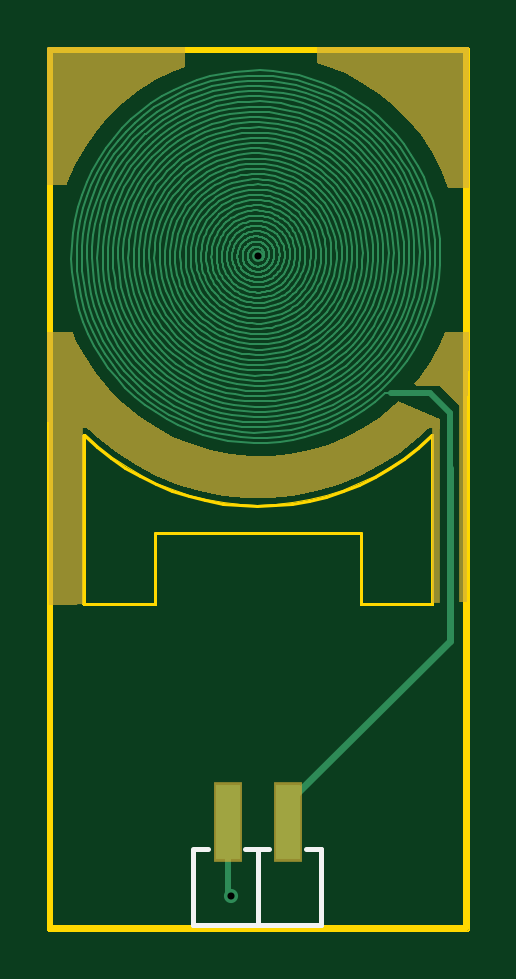
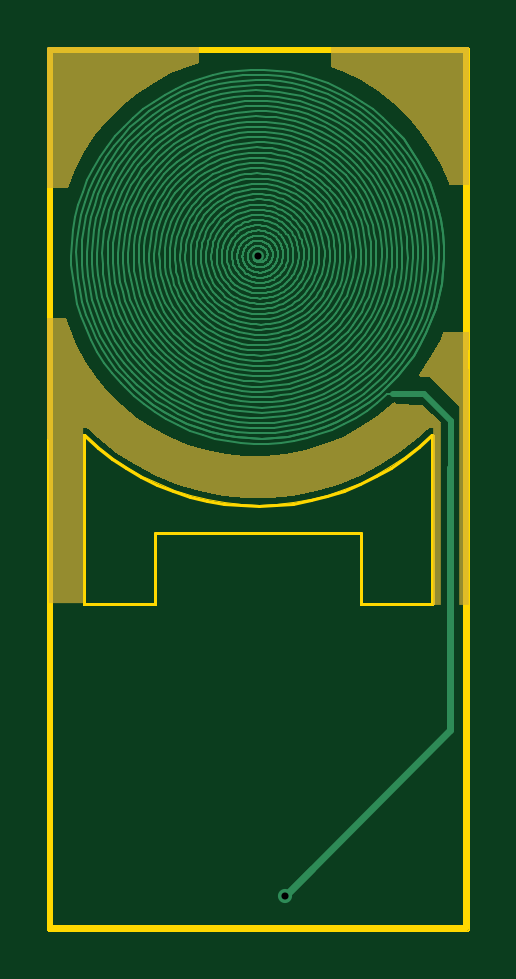
Circuit board: 8 layer files. Board 17.7 x 37.2 mm.
- drill: cam.drl (95 bytes)
- bottom_copper: pcb2.gbl (66863 bytes)
- bottom_mask: pcb2.gbs (3153 bytes)
- outline: pcb2.gko (6776 bytes)
- outline: pcb2.gm1 (1184 bytes)
- top_copper: pcb2.gtl (65565 bytes)
- top_silk: pcb2.gto (379 bytes)
- top_mask: pcb2.gts (3083 bytes)

=== drill: cam.drl ===
G92
M48
METRIC
FMAT,2
T01C0.3000
DETECT,ON
%
G90
T01
X00823237Y00687342
X00834668Y00957957
M30

=== bottom_copper: pcb2.gbl (66863 bytes, source omitted) ===
=== bottom_mask: pcb2.gbs ===
%FSTAX44Y44*%
%MOMM*%
%SFA1B1*%

%IPPOS*%
%ADD22R,0.368999X7.739385*%
%ADD23R,0.447299X10.025380*%
%ADD24R,1.493397X8.096284*%
%ADD25R,0.368999X7.155586*%
%LNpcb2-1*%
%LPD*%
G36*
X0080391Y01038287D02*
X00798269Y01036139D01*
X00790847Y0103242*
X00783836Y01027975*
X00777306Y01022848*
X00771324Y01017092*
X0076595Y01010763*
X00761239Y01003928*
X00757238Y00996654*
X00753988Y00989015*
X0075369Y0098806*
X0074535*
Y01046756*
X0080391*
Y01038287*
G37*
G36*
X00923897Y0098679D02*
X00915204D01*
X00915178Y00986881*
X00912043Y00994667*
X00908141Y01002099*
X00903513Y01009101*
X00898204Y01015602*
X00892269Y01021537*
X00885768Y01026846*
X00878766Y01031474*
X00871334Y01035376*
X00863548Y01038511*
X0085979Y010396*
Y01046756*
X00923897*
Y0098679*
G37*
G36*
X00757292Y00923161D02*
X00761324Y00915617D01*
X00766076Y00908505*
X0076655Y00907927*
X00766007Y0090678*
X00762*
X00747744Y00892524*
X00746561Y00892986*
X0074535Y00923428*
Y0092583*
X00756186*
X00757292Y00923161*
G37*
G36*
X00923985Y00881082D02*
X00923023Y00880254D01*
X00911517Y00881986*
Y00882279*
X00911468Y00882527*
Y0088278*
X00911371Y00883018*
X0091132Y0088327*
X0091118Y0088348*
X00911083Y00883714*
X00910869Y00884036*
X0091069Y00884215*
X0091055Y00884426*
X00910337Y00884569*
X00910155Y00884752*
X00909922Y00884849*
X00909712Y0088499*
X00909355Y00885139*
X00909107Y0088519*
X00908874Y00885287*
X00908617Y00885288*
X00908365Y00885339*
X00908117Y00885291*
X00907864Y00885292*
X00907484Y00885218*
X0090725Y00885122*
X00907001Y00885074*
X00906786Y00884933*
X00906549Y00884836*
X00906387Y00884675*
X00906354Y00884661*
X00906353Y0088466*
X00906319Y00884625*
X00906157Y00884518*
X00906051Y00884413*
X00902435Y0088107*
X00894699Y00874891*
X00886432Y00869502*
X00877685Y00864934*
X00868539Y00861228*
X00859078Y00858419*
X00849392Y00856532*
X00839568Y00855586*
X008297Y0085559*
X00819877Y00856542*
X00810192Y00858434*
X00800733Y0086125*
X00791591Y00864962*
X00782845Y00869536*
X00774582Y0087493*
X0076685Y00881114*
X00763228Y00884467*
X00763157Y00884536*
X00763143Y00884545*
X00763135Y00884558*
X00762719Y00884819*
X00762308Y00885086*
X00762293Y00885088*
X0076228Y00885097*
X00762035Y0088519*
X00762019Y00885193*
X00762006Y00885201*
X00761523Y00885278*
X00761039Y00885361*
X00761024Y00885358*
X00761008Y0088536*
X00760746Y0088535*
X00760731Y00885347*
X00760715Y00885349*
X0076024Y00885229*
X00759763Y00885115*
X00759751Y00885106*
X00759736Y00885102*
X00758949Y00885181*
X00758296Y00885436*
X00758226Y00885501*
X00758156Y00885574*
X00757141Y0088773*
X00765033Y00894905*
X0077597Y0089535*
X00777008Y00896388*
X0077755Y00895846*
X00784162Y0089042*
X00791273Y00885667*
X00798817Y00881636*
X00806719Y00878362*
X00814904Y00875879*
X00823293Y00874211*
X00831805Y00873372*
X00836082*
X00840181Y00873368*
X00848342Y00874163*
X00856386Y00875754*
X00864235Y00878125*
X00871813Y00881255*
X00879049Y00885112*
X00885871Y0088966*
X00892215Y00894854*
X00898019Y00900646*
X00903228Y00906979*
X00907791Y00913791*
X00911664Y00921018*
X00914809Y0092859*
X00915737Y00931635*
X00923985*
Y00881082*
G37*
G54D22*
X00758986Y00849032D03*
G54D23*
X00747285Y00860462D03*
G54D24*
X00915756Y00851494D03*
G54D25*
X00921444Y00856197D03*
M02*
=== outline: pcb2.gko ===
%FSTAX44Y44*%
%MOMM*%
%SFA1B1*%

%IPPOS*%
%ADD27C,0.010000*%
%LNpcb2-1*%
%LPD*%
G54D27*
X0076032Y00810974D02*
D01*
X00760322Y0081093*
X00760327Y00810885*
X00760334Y00810841*
X00760345Y00810798*
X00760359Y00810756*
X00760376Y00810714*
X00760395Y00810674*
X00760418Y00810636*
X00760442Y00810599*
X0076047Y00810564*
X007605Y00810531*
X00760532Y008105*
X00760566Y00810471*
X00760602Y00810445*
X0076064Y00810421*
X00760679Y008104*
X0076072Y00810382*
X00760762Y00810367*
X00760805Y00810354*
X00760848Y00810345*
X00760893Y00810339*
X00760937Y00810336*
X00760958Y00810335*
X00760522Y00882552D02*
D01*
X00760491Y00882521*
X00760462Y00882487*
X00760435Y00882452*
X00760411Y00882414*
X00760389Y00882375*
X00760371Y00882335*
X00760355Y00882293*
X00760342Y0088225*
X00760332Y00882207*
X00760325Y00882163*
X00760321Y00882119*
X0076032Y00882085*
X00761446Y00882588D02*
D01*
X00761413Y00882618*
X00761378Y00882646*
X00761341Y00882671*
X00761303Y00882693*
X00761263Y00882713*
X00761221Y0088273*
X00761179Y00882744*
X00761136Y00882755*
X00761092Y00882763*
X00761048Y00882767*
X00761003Y00882769*
X00760959Y00882768*
X00760914Y00882763*
X0076087Y00882755*
X00760827Y00882745*
X00760785Y00882731*
X00760743Y00882715*
X00760703Y00882695*
X00760665Y00882673*
X00760628Y00882648*
X00760592Y00882621*
X00760559Y00882591*
X00760528Y00882559*
X00760522Y00882552*
X00761446Y00882588D02*
D01*
X00766882Y00877664*
X00772648Y00873131*
X00778717Y00869012*
X00785057Y00865326*
X0079164Y00862091*
X00798432Y00859323*
X00805401Y00857035*
X00812512Y0085524*
X00819731Y00853944*
X00827023Y00853156*
X00834352Y00852878*
X00841683Y00853112*
X0084898Y00853857*
X00856206Y00855109*
X00863328Y00856862*
X00870311Y00859107*
X00877119Y00861834*
X00883721Y0086503*
X00890084Y00868678*
X00896177Y00872761*
X0090197Y00877259*
X00907435Y00882151*
X0090784Y0088254*
D01*
X00907841Y00882541*
X00907841Y00882541*
X00907842Y00882541*
X00907842Y00882542*
X00907843Y00882542*
X00907843Y00882543*
X00907844Y00882543*
X00907844Y00882544*
X00907844Y00882544*
X00908928Y00882085D02*
D01*
X00908927Y0088213*
X00908922Y00882174*
X00908914Y00882218*
X00908904Y00882261*
X0090889Y00882304*
X00908873Y00882345*
X00908854Y00882385*
X00908831Y00882424*
X00908806Y00882461*
X00908779Y00882496*
X00908749Y00882529*
X00908717Y0088256*
X00908683Y00882589*
X00908647Y00882615*
X00908609Y00882639*
X00908569Y0088266*
X00908529Y00882678*
X00908487Y00882693*
X00908444Y00882705*
X009084Y00882715*
X00908356Y00882721*
X00908312Y00882724*
X00908267*
X00908222Y00882721*
X00908179Y00882715*
X00908135Y00882705*
X00908092Y00882693*
X0090805Y00882678*
X00908009Y0088266*
X0090797Y00882639*
X00907932Y00882615*
X00907896Y00882589*
X00907862Y0088256*
X0090784Y0088254*
X00908289Y00810335D02*
D01*
X00908334Y00810337*
X00908378Y00810342*
X00908422Y00810349*
X00908466Y0081036*
X00908508Y00810374*
X00908549Y00810391*
X00908589Y0081041*
X00908628Y00810432*
X00908665Y00810457*
X009087Y00810485*
X00908733Y00810515*
X00908764Y00810547*
X00908793Y00810581*
X00908819Y00810617*
X00908843Y00810655*
X00908864Y00810694*
X00908882Y00810735*
X00908897Y00810777*
X00908909Y0081082*
X00908919Y00810864*
X00908925Y00810907*
X00908928Y00810952*
X00908928Y00810974*
X0087765D02*
D01*
X00877652Y0081093*
X00877657Y00810885*
X00877664Y00810841*
X00877675Y00810798*
X00877689Y00810756*
X00877706Y00810714*
X00877725Y00810674*
X00877748Y00810636*
X00877772Y00810599*
X008778Y00810564*
X0087783Y00810531*
X00877862Y008105*
X00877896Y00810471*
X00877932Y00810445*
X0087797Y00810421*
X00878009Y008104*
X0087805Y00810382*
X00878092Y00810367*
X00878135Y00810354*
X00878178Y00810345*
X00878223Y00810339*
X00878267Y00810336*
X00878289Y00810335*
X00790958D02*
D01*
X00791003Y00810337*
X00791047Y00810342*
X00791091Y00810349*
X00791135Y0081036*
X00791177Y00810374*
X00791218Y00810391*
X00791258Y0081041*
X00791297Y00810432*
X00791334Y00810457*
X00791369Y00810485*
X00791402Y00810515*
X00791433Y00810547*
X00791462Y00810581*
X00791488Y00810617*
X00791512Y00810655*
X00791533Y00810694*
X00791551Y00810735*
X00791566Y00810777*
X00791578Y0081082*
X00791588Y00810864*
X00791594Y00810907*
X00791597Y00810952*
X00791597Y00810974*
X00746624Y01046756D02*
D01*
X00746535Y01046753*
X00746447Y01046744*
X00746359Y01046728*
X00746273Y01046707*
X00746189Y0104668*
X00746106Y01046646*
X00746026Y01046607*
X00745949Y01046563*
X00745876Y01046513*
X00745805Y01046458*
X00745739Y01046399*
X00745678Y01046335*
X00745621Y01046267*
X00745568Y01046195*
X00745521Y01046119*
X00745479Y01046041*
X00745443Y0104596*
X00745413Y01045876*
X00745388Y01045791*
X0074537Y01045704*
X00745357Y01045616*
X00745351Y01045527*
X0074535Y01045482*
X00923897D02*
D01*
X00923894Y01045571*
X00923885Y0104566*
X0092387Y01045747*
X00923848Y01045834*
X00923821Y01045918*
X00923787Y01046*
X00923748Y0104608*
X00923704Y01046157*
X00923654Y01046231*
X00923599Y01046301*
X0092354Y01046367*
X00923476Y01046429*
X00923408Y01046486*
X00923336Y01046539*
X0092326Y01046586*
X00923182Y01046627*
X00923101Y01046664*
X00923017Y01046694*
X00922932Y01046719*
X00922844Y01046737*
X00922757Y0104675*
X00922668Y01046756*
X00922624Y01046756*
X00923928Y00891531D02*
D01*
X00923927Y00891576*
X00923922Y0089162*
X00923914Y00891664*
X00923904Y00891707*
X00923897Y00891725*
Y00820225D02*
D01*
X0092391Y00820268*
X00923918Y00820312*
X00923925Y00820356*
X00923927Y008204*
X00923928Y0082042*
X00922624Y0067213D02*
D01*
X00922713Y00672134*
X00922802Y00672143*
X00922889Y00672158*
X00922976Y0067218*
X0092306Y00672207*
X00923142Y0067224*
X00923222Y0067228*
X00923299Y00672324*
X00923373Y00672374*
X00923443Y00672428*
X00923509Y00672488*
X00923571Y00672552*
X00923628Y0067262*
X00923681Y00672692*
X00923728Y00672767*
X0092377Y00672846*
X00923806Y00672927*
X00923836Y00673011*
X0092386Y00673096*
X00923879Y00673183*
X00923891Y00673271*
X00923898Y0067336*
X00923897Y00673404*
X0074535D02*
D01*
X00745353Y00673315*
X00745363Y00673227*
X00745378Y00673139*
X007454Y00673053*
X00745427Y00672969*
X00745461Y00672886*
X00745499Y00672806*
X00745544Y00672729*
X00745594Y00672656*
X00745649Y00672585*
X00745708Y00672519*
X00745772Y00672458*
X0074584Y006724*
X00745912Y00672348*
X00745987Y00672301*
X00746066Y00672259*
X00746147Y00672223*
X00746231Y00672193*
X00746316Y00672168*
X00746403Y0067215*
X00746491Y00672137*
X0074658Y00672131*
X00746624Y0067213*
X0076032Y00810974D02*
Y00882085D01*
X0090784Y0088254D02*
X00907844Y00882544D01*
X00908928Y00810974D02*
Y00882085D01*
X00878289Y00810335D02*
X00908289D01*
X0087765Y00810974D02*
Y00840335D01*
X00791597D02*
X0087765D01*
X00791597Y00810974D02*
Y00840335D01*
X00760958Y00810335D02*
X00790958D01*
X0074535Y00673404D02*
Y01045482D01*
X00746624Y01046756D02*
X00922624D01*
X00923897Y00891725D02*
Y01045482D01*
X00923928Y0082042D02*
Y00891531D01*
X00923897Y00673404D02*
Y00820225D01*
X00746624Y0067213D02*
X00922624D01*
M02*
=== outline: pcb2.gm1 ===
%FSTAX44Y44*%
%MOMM*%
%SFA1B1*%

%IPPOS*%
%ADD19C,0.253999*%
%ADD26C,0.127000*%
%LNpcb2-1*%
%LPD*%
G54D19*
X00746624Y00673404D02*
X00922624D01*
Y00846002*
X00746624Y00687022D02*
Y00859502D01*
Y01045482D02*
X00922624D01*
X00746624Y00873002D02*
Y01045482D01*
X00922624Y00873002D02*
Y01045482D01*
X00746624Y00673404D02*
Y00846002D01*
X00922624D02*
Y00873002D01*
X00746624Y00846002D02*
Y00873002D01*
G54D26*
X00761001Y00882129D02*
D01*
X0076647Y00877175*
X00772271Y00872615*
X00778376Y0086847*
X00784756Y00864761*
X00791378Y00861507*
X00798212Y00858722*
X00805223Y0085642*
X00812377Y00854614*
X0081964Y00853311*
X00826977Y00852517*
X00834351Y00852238*
X00841726Y00852473*
X00849067Y00853222*
X00856338Y00854482*
X00863503Y00856245*
X00870528Y00858505*
X00877378Y00861248*
X0088402Y00864463*
X00890421Y00868133*
X00896551Y00872241*
X0090238Y00876767*
X00907878Y00881688*
X00908289Y00882085*
Y00810974D02*
Y00882085D01*
X00878289Y00810974D02*
Y00840974D01*
X00790958D02*
X00878289D01*
Y00810974D02*
X00908289D01*
Y0082042*
X009017Y00810974D02*
X00908289D01*
X00790958D02*
Y00840974D01*
X00760958Y00810974D02*
X00790958D01*
X00760958D02*
Y00882085D01*
X0092329Y0082042D02*
Y00891531D01*
M02*
=== top_copper: pcb2.gtl (65565 bytes, source omitted) ===
=== top_silk: pcb2.gto ===
%FSTAX44Y44*%
%MOMM*%
%SFA1B1*%

%IPPOS*%
%ADD10C,0.200000*%
%LNpcb2-1*%
%LPD*%
G54D10*
X00861429Y00674994D02*
Y00707086D01*
X00834556Y00674994D02*
Y00707086D01*
X00807086Y00674994D02*
X00861429D01*
X00829217Y00707086D02*
X00839182D01*
X00861429Y00677308D02*
Y00684839D01*
X00854949Y00707086D02*
X00861429D01*
X00807086D02*
X00813567D01*
X00807086Y00674994D02*
Y00706581D01*
M02*
=== top_mask: pcb2.gts ===
%FSTAX44Y44*%
%MOMM*%
%SFA1B1*%

%IPPOS*%
%ADD11R,1.245998X8.000984*%
%ADD12R,0.368999X7.756584*%
%ADD13R,0.368999X9.270981*%
%ADD14R,0.368999X7.823484*%
%ADD15R,1.223198X3.373193*%
%LNpcb2-1*%
%LPD*%
G36*
X0080391Y01038287D02*
X0079827Y01036139D01*
X00790847Y0103242*
X00783836Y01027975*
X00777306Y01022848*
X00771324Y01017092*
X00765951Y01010763*
X00761239Y01003928*
X00757238Y00996654*
X00753988Y00989015*
X0075369Y0098806*
X0074535*
Y01046756*
X0080391*
Y01038287*
G37*
G36*
X00923897Y0098679D02*
X00915205D01*
X00915178Y00986881*
X00912043Y00994667*
X00908141Y01002099*
X00903513Y01009101*
X00898204Y01015602*
X00892269Y01021537*
X00885768Y01026846*
X00878766Y01031474*
X00871335Y01035376*
X00863548Y01038511*
X0085979Y010396*
Y01046756*
X00923897*
Y0098679*
G37*
G36*
Y00915007D02*
X00923331Y00893148D01*
X00922151Y00892677*
X0091186Y0090297*
X00901417*
X00900874Y00904117*
X00903228Y00906978*
X00907791Y00913791*
X00911664Y00921018*
X00913663Y0092583*
X00923897*
Y00915007*
G37*
G36*
X00757292Y0092316D02*
X00759404Y00919209D01*
X00761324Y00915617*
X00766076Y00908505*
X00771502Y00901894*
X0077755Y00895845*
X00784162Y00890419*
X00791273Y00885667*
X00798817Y00881636*
X00806719Y00878362*
X00814904Y00875879*
X00823293Y00874211*
X00831805Y00873372*
X00836082*
X00840181Y00873368*
X00848342Y00874163*
X00856386Y00875753*
X00864235Y00878125*
X00871813Y00881255*
X00879049Y00885112*
X00885871Y0088966*
X00892215Y00894854*
X00893862Y00896498*
X0091186Y00889208*
Y00885287*
X00910933Y0088451*
X0091055Y00884426*
X00910337Y00884569*
X00910155Y00884752*
X00909922Y00884849*
X00909712Y0088499*
X00909355Y00885139*
X00909107Y0088519*
X00908874Y00885287*
X00908617Y00885288*
X00908365Y00885339*
X00908117Y00885291*
X00907864Y00885292*
X00907484Y00885218*
X0090725Y00885122*
X00907001Y00885074*
X00906786Y00884933*
X00906549Y00884836*
X00906387Y00884675*
X00906354Y00884661*
X00906353Y0088466*
X00906319Y00884625*
X00906157Y00884518*
X00906051Y00884413*
X00902435Y0088107*
X00894699Y00874891*
X00886432Y00869502*
X00877685Y00864934*
X00868539Y00861228*
X00859078Y00858419*
X00849392Y00856532*
X00839568Y00855586*
X008297Y0085559*
X00819877Y00856542*
X00810192Y00858434*
X00800733Y0086125*
X00791591Y00864962*
X00782845Y00869536*
X00774582Y0087493*
X0076685Y00881114*
X00763228Y00884467*
X00763157Y00884536*
X00763143Y00884545*
X00763135Y00884558*
X00762719Y00884819*
X00762308Y00885086*
X00762293Y00885088*
X0076228Y00885097*
X00762035Y0088519*
X00762019Y00885193*
X00762006Y00885201*
X00761523Y00885278*
X00761039Y00885361*
X00761024Y00885358*
X00761008Y0088536*
X00760746Y0088535*
X00760731Y00885347*
X00760715Y00885349*
X0076024Y00885229*
X00759763Y00885115*
X00759751Y00885106*
X00759736Y00885102*
X00759499Y0088499*
X00759486Y00884981*
X00759471Y00884977*
X00759442Y00884955*
X00758439Y0088532*
X00758262Y0088549*
X00758172Y00885586*
Y0088773*
X0074535*
Y00913268*
Y0092583*
X00756186*
X00757292Y0092316*
G37*
G54D11*
X00751959Y00850265D03*
G54D12*
X00758884Y00849395D03*
G54D13*
X00921444Y00857885D03*
G54D14*
X00910134Y00850091D03*
G54D15*
X00821761Y00718468D03*
X00847161D03*
M02*
